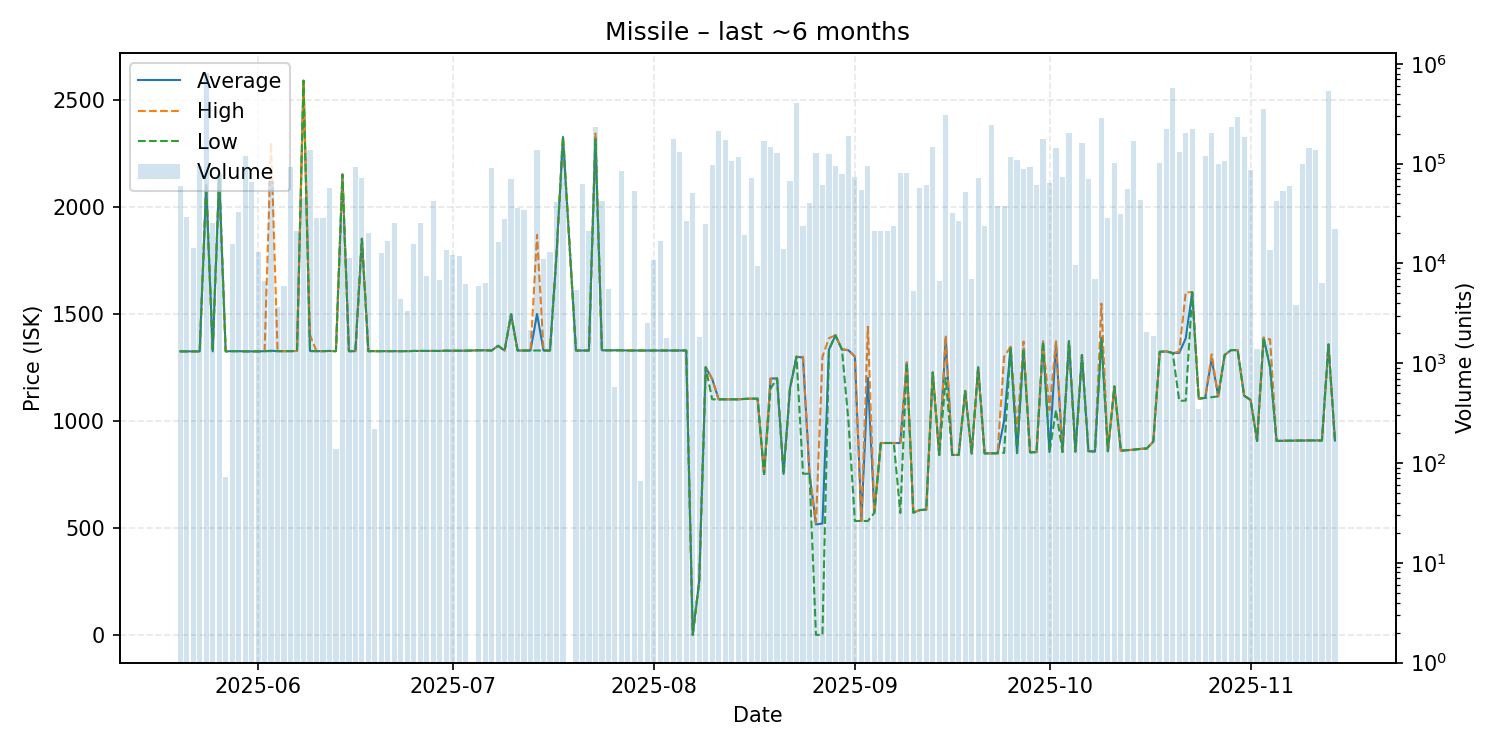

Values plotted in this chart, from the file beside it:
date, average, highest, lowest, order_count, volume
2025-05-20, 1324, 1324, 1324, 10, 59609
2025-05-21, 1324, 1324, 1324, 4, 29155
2025-05-22, 1324, 1324, 1324, 1, 14173
2025-05-23, 1324, 1324, 1324, 5, 95175
2025-05-24, 2100, 2100, 2100, 19, 802475
2025-05-25, 1324, 1324, 1324, 3, 25369
2025-05-26, 2139, 2139, 2139, 8, 78842
2025-05-27, 1324, 1324, 1324, 1, 73
2025-05-28, 1325, 1325, 1325, 2, 15656
2025-05-29, 1325, 1325, 1325, 4, 32480
2025-05-30, 1324, 1324, 1324, 8, 119556
2025-05-31, 1324, 1324, 1324, 7, 65312
2025-06-01, 1324, 1324, 1324, 4, 13013
2025-06-02, 1325, 1325, 1325, 3, 6723
2025-06-03, 1327, 2299, 1325, 12, 66848
2025-06-04, 1325, 1325, 1325, 5, 3635
2025-06-05, 1325, 1325, 1325, 5, 5986
2025-06-06, 1325, 1325, 1325, 5, 92962
2025-06-07, 1326, 1326, 1326, 5, 21208
2025-06-08, 2588, 2588, 2588, 4, 44837
2025-06-09, 1326, 1400, 1325, 7, 136962
2025-06-10, 1325, 1325, 1325, 5, 28367
2025-06-11, 1325, 1325, 1325, 4, 28428
2025-06-12, 1326, 1326, 1326, 4, 57026
2025-06-13, 1325, 1325, 1325, 3, 138
2025-06-14, 2150, 2150, 2150, 3, 28765
2025-06-15, 1325, 1325, 1325, 1, 11444
2025-06-16, 1325, 1325, 1325, 7, 92262
2025-06-17, 1850, 1850, 1850, 5, 72488
2025-06-18, 1325, 1325, 1325, 5, 20400
2025-06-19, 1325, 1325, 1325, 3, 218
2025-06-20, 1325, 1325, 1325, 4, 12594
2025-06-21, 1325, 1325, 1325, 3, 16876
2025-06-22, 1325, 1325, 1325, 4, 25571
2025-06-23, 1325, 1325, 1325, 4, 4413
2025-06-24, 1325, 1325, 1325, 5, 3369
2025-06-25, 1326, 1326, 1326, 5, 15510
2025-06-26, 1326, 1326, 1326, 5, 25266
2025-06-27, 1326, 1326, 1326, 2, 7487
2025-06-28, 1326, 1326, 1326, 3, 41844
2025-06-29, 1326, 1326, 1326, 3, 6827
2025-06-30, 1327, 1327, 1327, 6, 13645
2025-07-01, 1327, 1327, 1327, 2, 12225
2025-07-02, 1327, 1327, 1327, 3, 11773
2025-07-03, 1327, 1327, 1327, 4, 6259
2025-07-05, 1329, 1329, 1329, 9, 5994
2025-07-06, 1329, 1329, 1329, 1, 6333
2025-07-07, 1328, 1328, 1328, 7, 90843
2025-07-08, 1350, 1350, 1350, 4, 16226
2025-07-09, 1328, 1328, 1328, 4, 27633
2025-07-10, 1497, 1497, 1497, 7, 70224
2025-07-11, 1328, 1328, 1328, 8, 35973
2025-07-12, 1328, 1328, 1328, 5, 34410
2025-07-13, 1328, 1328, 1328, 2, 2164
2025-07-14, 1499, 1868, 1328, 9, 136956
2025-07-15, 1328, 1328, 1328, 4, 11054
2025-07-16, 1328, 1328, 1328, 2, 12920
2025-07-17, 1774, 1774, 1774, 7, 41344
2025-07-18, 2325, 2325, 2325, 8, 135135
2025-07-20, 1328, 1328, 1328, 2, 5397
... 117 more rows
